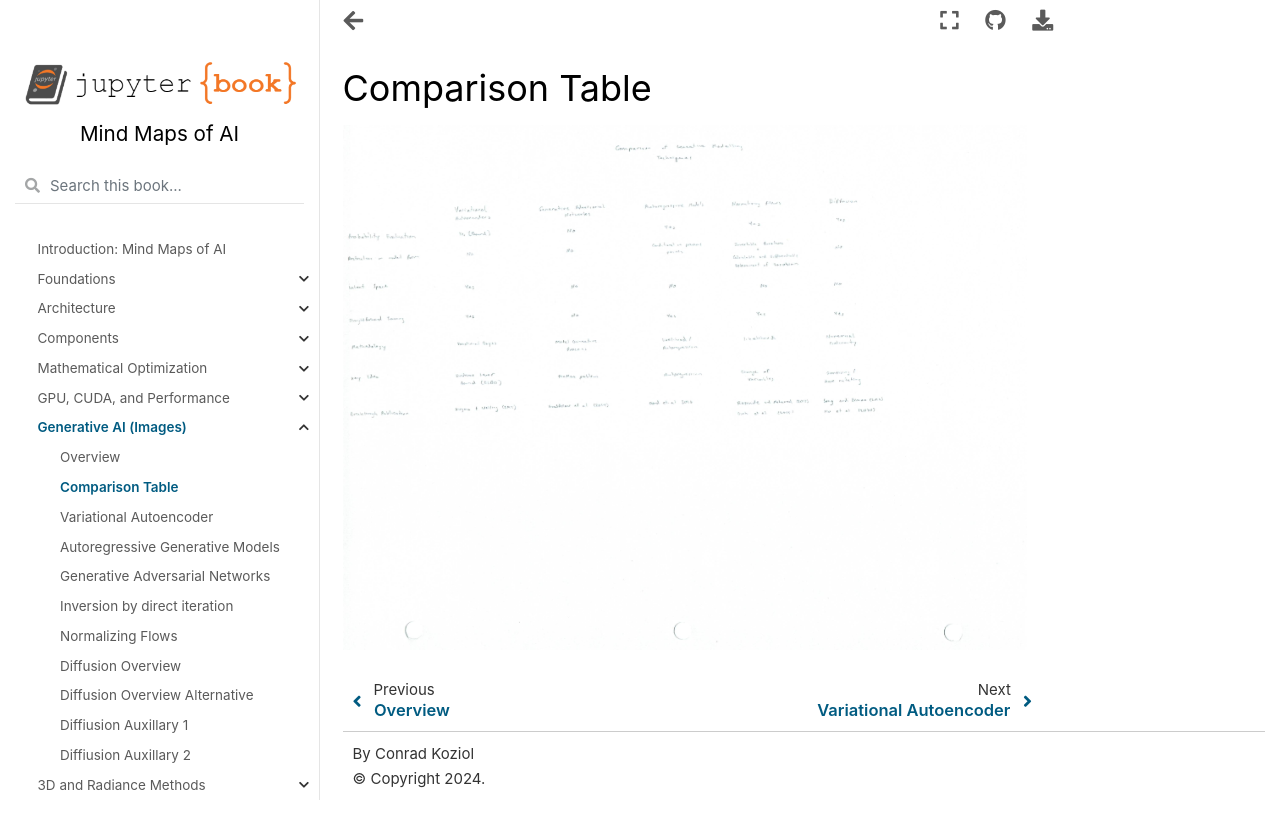

repository: cpk26/mind-maps-of-ai · page: generative/comparison.html · generator: jekyll

# Comparison Table

![Scanned Page](comparison.jpg)
